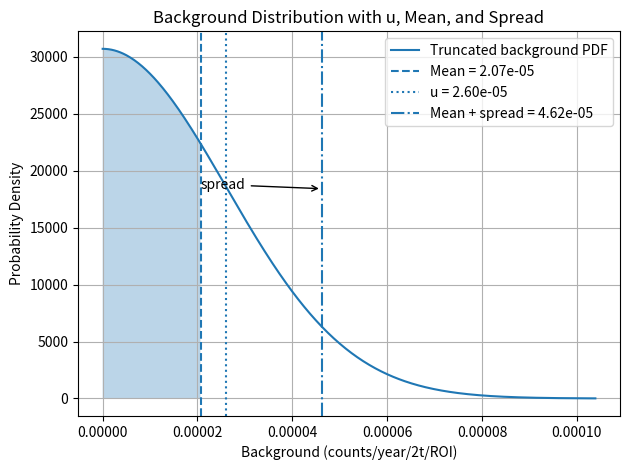

Write the Python code that produced this figure.
"""
Background illustration script for cryostat analysis.

This module creates visualizations of background distributions
with truncated Gaussian spread calculations.
"""

import math
import numpy as np
import matplotlib.pyplot as plt

# Parameters
MASS = 5.54e3                  # kg
ACTIVITY = 0.0                 # Bq/kg
ACTIVITY_ERR = 7.43e-7         # Bq/kg
EFFICIENCY = 2.00e-10          # counts per decay
EFFICIENCY_ERR = math.sqrt(EFFICIENCY / 1e10)  # simulation stat error
SECONDS_PER_YEAR = 86400 * 365.25

# Compute u (counts/sec)
u_sec = math.hypot(MASS * EFFICIENCY * ACTIVITY_ERR,
                   MASS * ACTIVITY   * EFFICIENCY_ERR)
u_year = u_sec * SECONDS_PER_YEAR

# Compute TG-spread mean and spread (counts/sec)
T = MASS * ACTIVITY * EFFICIENCY
z = T / u_sec if u_sec > 0 else 0
pdf = math.exp(-0.5 * z*z) / math.sqrt(2*math.pi)
cdf = 0.5 * (1 + math.erf(z / math.sqrt(2)))
mean_sec = (T + u_sec * (pdf / cdf)) if cdf > 0 else 0
term_b = 1 + math.erf(z / math.sqrt(2))
a_over_b = (math.exp(-0.5*z*z) / term_b) if term_b > 0 else 0
inner = 1 - (z * a_over_b) / math.sqrt(8*math.pi) - (a_over_b**2) / (8*math.pi)
spread_sec = u_sec * math.sqrt(inner) if inner > 0 else 0

# Convert to counts/year
bg_mean = mean_sec * SECONDS_PER_YEAR
bg_spread = spread_sec * SECONDS_PER_YEAR

# Prepare half-normal PDF for plotting
x = np.linspace(0, 4 * u_year, 500)
pdf_year = (np.sqrt(2) / (u_year * np.sqrt(np.pi))) * np.exp(-0.5 * (x / u_year)**2)

# Plot
plt.figure()
plt.plot(x, pdf_year, label='Truncated background PDF')
plt.fill_between(x, pdf_year, where=[xi <= bg_mean for xi in x], alpha=0.3)
plt.axvline(bg_mean, linestyle='--', label=f'Mean = {bg_mean:.2e}')
plt.axvline(u_year, linestyle=':', label=f'u = {u_year:.2e}')
plt.axvline(bg_mean + bg_spread, linestyle='-.', label=f'Mean + spread = {bg_mean + bg_spread:.2e}')

# Annotate spread
plt.annotate(
    'spread',
    xy=(bg_mean + bg_spread, max(pdf_year)*0.6),
    xytext=(bg_mean, max(pdf_year)*0.6),
    arrowprops={'arrowstyle': '->'}
)

plt.xlabel('Background (counts/year/2t/ROI)')
plt.ylabel('Probability Density')
plt.title('Background Distribution with u, Mean, and Spread')
plt.legend()
plt.grid(True)
plt.tight_layout()
plt.show()
